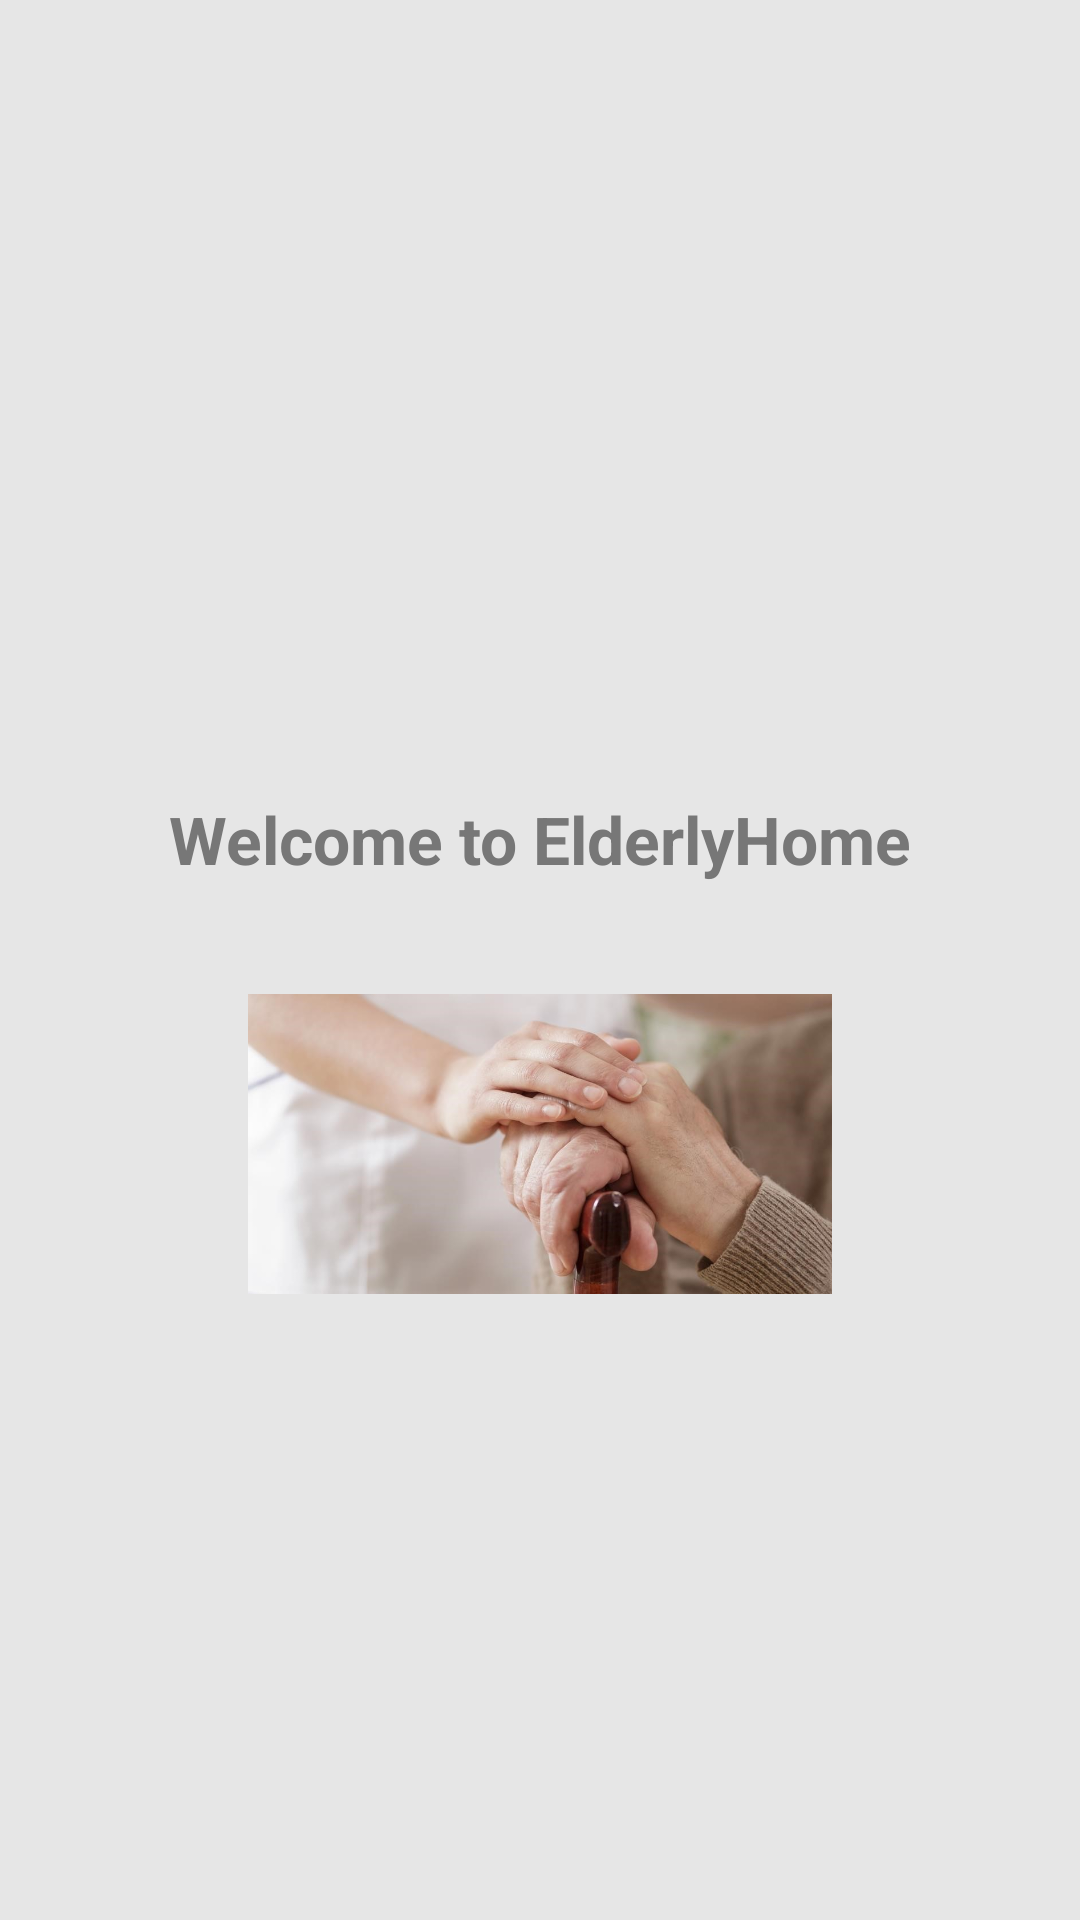

The Android layout XML behind this screen, and the referenced resources:
<!-- AndroidManifest.xml: application theme AppTheme -->
<!-- res/layout/activity_splash.xml -->
<?xml version="1.0" encoding="utf-8"?>
<FrameLayout
    xmlns:android="http://schemas.android.com/apk/res/android"
    xmlns:tools="http://schemas.android.com/tools"
    android:layout_width="match_parent"
    android:layout_height="match_parent"
    android:orientation="vertical"
    android:background="@color/white2"
    tools:context=".ui.activities.SplashActivity">

    <ImageView
        android:scaleType="fitXY"
        android:src="@drawable/pattern_blue_cut"
        android:layout_width="match_parent"
        android:layout_height="@dimen/music_player_height"
        tools:ignore="ContentDescription" />

    <LinearLayout
        android:layout_marginTop="@dimen/space_large"
        android:layout_width="match_parent"
        android:layout_height="wrap_content"
        android:orientation="vertical"
        android:layout_gravity="center"
        tools:ignore="UseCompoundDrawables">

        <TextView
            android:layout_width="match_parent"
            android:layout_height="103dp"
            android:gravity="center"
            android:text="Welcome to ElderlyHome"
            android:textColor="@color/gray_dark"
            android:textSize="@dimen/text_title"
            android:textStyle="bold"
            tools:ignore="HardcodedText" />


        <ImageView
            android:layout_width="match_parent"
            android:layout_height="@dimen/menu_img_height"
            android:src="@drawable/elderlyimage"
            tools:ignore="ContentDescription" />

    </LinearLayout>


</FrameLayout>
<!-- resources referenced by this layout -->
<resources>
  <color name="gray_dark">#777</color>
  <color name="white2">#aadddddd</color>
  <dimen name="menu_img_height">100dp</dimen>
  <dimen name="music_player_height">300dp</dimen>
  <dimen name="space_large">10dp</dimen>
  <dimen name="text_title">22sp</dimen>
  <!-- drawable elderlyimage: jpg bitmap (drawable, 56532 bytes) -->
  <style name="AppTheme" parent="Theme.AppCompat.Light.DarkActionBar">
          
          <item name="colorPrimary">@color/colorPrimary</item>
          <item name="colorPrimaryDark">@color/colorPrimaryDark</item>
          <item name="colorAccent">@color/colorAccent</item>
      </style>
  <color name="colorPrimary">#3F51B5</color>
  <color name="colorPrimaryDark">#303F9F</color>
  <color name="colorAccent">#FF4081</color>
</resources>
